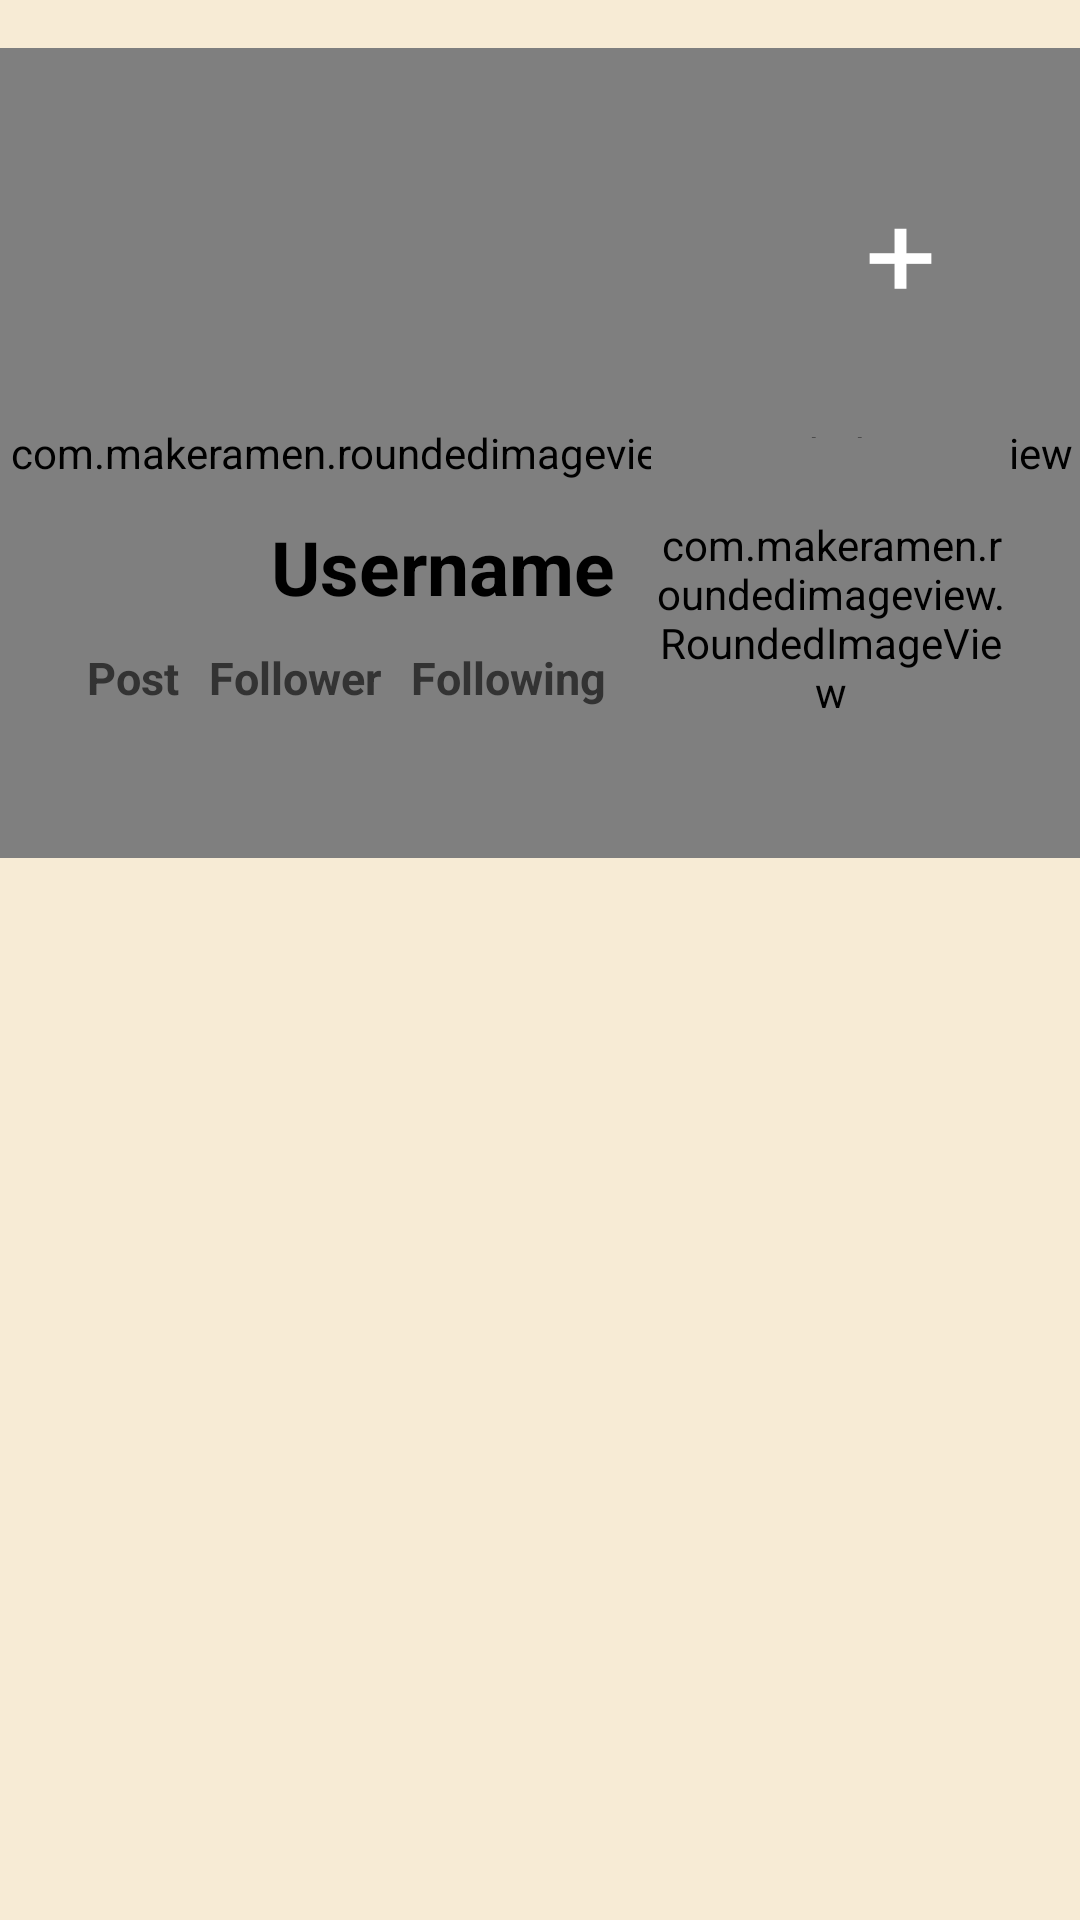

Layout XML and referenced resources for this Android screen:
<!-- AndroidManifest.xml: application theme Theme.AppCompat.Light.NoActionBar -->
<!-- res/layout/fragment_home.xml -->
<?xml version="1.0" encoding="utf-8"?>
<androidx.constraintlayout.widget.ConstraintLayout xmlns:android="http://schemas.android.com/apk/res/android"
    xmlns:app="http://schemas.android.com/apk/res-auto"
    xmlns:tools="http://schemas.android.com/tools"
    android:layout_width="match_parent"
    android:layout_height="match_parent"
    android:background="#F7EBD5">


    <com.makeramen.roundedimageview.RoundedImageView
        android:id="@+id/top_image_view"
        android:layout_width="380sp"
        android:layout_height="270sp"
        android:layout_marginTop="16dp"
        android:src="@drawable/top_image_view"
        app:layout_constraintEnd_toEndOf="parent"
        app:layout_constraintHorizontal_bias="0.516"
        app:layout_constraintStart_toStartOf="parent"
        app:layout_constraintTop_toTopOf="parent"
        app:riv_corner_radius="20sp" />

    <com.makeramen.roundedimageview.RoundedImageView
        android:id="@+id/single_tweet_user_pic"
        android:layout_width="120sp"
        android:layout_height="120sp"
        android:clickable="true"
        android:layout_marginTop="130sp"
        android:src="@drawable/cat"
        app:layout_constraintEnd_toEndOf="@+id/top_image_view"
        app:layout_constraintHorizontal_bias="0.873"
        app:layout_constraintStart_toStartOf="@+id/top_image_view"
        app:layout_constraintTop_toTopOf="@+id/top_image_view"
        app:riv_corner_radius="20sp" />

    <androidx.constraintlayout.widget.Group
        android:id="@+id/group"
        android:layout_width="wrap_content"
        android:layout_height="wrap_content"
        app:constraint_referenced_ids="top_image_view,single_tweet_user_pic" />

    <TextView
        android:id="@+id/userName_main"
        android:layout_width="0sp"
        android:layout_height="wrap_content"
        android:layout_marginTop="156sp"
        android:layout_marginEnd="12sp"
        android:text="@string/username"
        android:textColor="@color/black"
        android:textSize="25sp"
        android:textStyle="bold"

        app:layout_constraintEnd_toStartOf="@+id/single_tweet_user_pic"
        app:layout_constraintTop_toTopOf="@+id/top_image_view" />

    <TextView
        android:id="@+id/Post_main"
        android:layout_width="wrap_content"
        android:layout_height="wrap_content"
        android:layout_marginEnd="10sp"
        android:text="@string/post"
        android:textColor="#333333"
        android:textSize="15sp"
        android:textStyle="bold"
        app:layout_constraintBaseline_toBaselineOf="@+id/Follower_main"
        app:layout_constraintEnd_toStartOf="@+id/Follower_main" />

    <TextView
        android:id="@+id/Follower_main"
        android:layout_width="wrap_content"
        android:layout_height="wrap_content"
        android:layout_marginEnd="10sp"
        android:text="@string/follower"
        android:textColor="#333333"
        android:textSize="15sp"
        android:textStyle="bold"
        app:layout_constraintBaseline_toBaselineOf="@+id/Following_main"
        app:layout_constraintEnd_toStartOf="@+id/Following_main" />

    <TextView
        android:id="@+id/Following_main"
        android:layout_width="wrap_content"
        android:layout_height="wrap_content"
        android:layout_marginTop="10dp"
        android:layout_marginEnd="15sp"
        android:text="@string/following"
        android:textColor="#333333"
        android:textSize="15sp"
        android:textStyle="bold"
        app:layout_constraintEnd_toStartOf="@+id/single_tweet_user_pic"
        app:layout_constraintTop_toBottomOf="@+id/userName_main" />

    <TextView
        android:id="@+id/num_following_main"
        android:layout_width="wrap_content"
        android:layout_height="wrap_content"
        android:layout_marginTop="2sp"
        android:text=" "
        android:textColor="@color/black"
        android:textStyle="bold"
        app:layout_constraintEnd_toEndOf="@+id/Following_main"
        app:layout_constraintStart_toStartOf="@+id/Following_main"
        app:layout_constraintTop_toBottomOf="@+id/Following_main" />

    <TextView
        android:id="@+id/num_follower_main"
        android:layout_width="wrap_content"
        android:layout_height="wrap_content"
        android:layout_marginTop="2sp"
        android:text=" "
        android:textColor="@color/black"
        android:textStyle="bold"
        app:layout_constraintEnd_toEndOf="@+id/Follower_main"
        app:layout_constraintStart_toStartOf="@+id/Follower_main"
        app:layout_constraintTop_toBottomOf="@+id/Follower_main" />

    <TextView
        android:id="@+id/num_post_main"
        android:layout_width="wrap_content"
        android:layout_height="wrap_content"
        android:layout_marginTop="2sp"
        android:text=" "
        android:textColor="@color/black"
        android:textStyle="bold"
        app:layout_constraintEnd_toEndOf="@+id/Post_main"
        app:layout_constraintStart_toStartOf="@+id/Post_main"
        app:layout_constraintTop_toBottomOf="@+id/Post_main" />

    <androidx.constraintlayout.widget.Group
        android:id="@+id/group2"
        android:layout_width="wrap_content"
        android:layout_height="wrap_content"
        app:constraint_referenced_ids="num_follower_main,num_following_main" />

    <Button
        android:id="@+id/main_page_post"
        android:layout_width="60sp"
        android:layout_height="60sp"
        android:layout_marginTop="40sp"
        android:layout_marginEnd="40sp"
        android:background="@drawable/shape_search_button"
        android:fontFamily="sans-serif-smallcaps"
        android:text="+"
        android:textAlignment="center"
        android:textColor="@color/white"
        android:textSize="50sp"
        app:layout_constraintEnd_toEndOf="@+id/top_image_view"
        app:layout_constraintTop_toTopOf="@+id/top_image_view" />

    <androidx.recyclerview.widget.RecyclerView
        android:id="@+id/main_page_tweets"
        android:layout_width="409dp"
        android:layout_height="0dp"
        android:layout_marginTop="8dp"
        app:layout_constraintBottom_toBottomOf="parent"
        app:layout_constraintEnd_toEndOf="parent"
        app:layout_constraintHorizontal_bias="0.5"
        app:layout_constraintStart_toStartOf="parent"
        app:layout_constraintTop_toBottomOf="@+id/top_image_view" />

</androidx.constraintlayout.widget.ConstraintLayout>
<!-- resources referenced by this layout -->
<resources>
  <!-- drawable cat: jpg bitmap (drawable, 77469 bytes) -->
  <!-- drawable top_image_view: png bitmap (drawable, 6944 bytes) -->
  <string name="follower">Follower</string>
  <string name="following">Following</string>
  <string name="post">Post</string>
  <string name="username">Username</string>
  <!-- not gathered from this repository: default colours our renderer supplied (Android Studio template values) -->
  <color name="black">#FF000000</color>
  <color name="white">#FFFFFFFF</color>
</resources>
